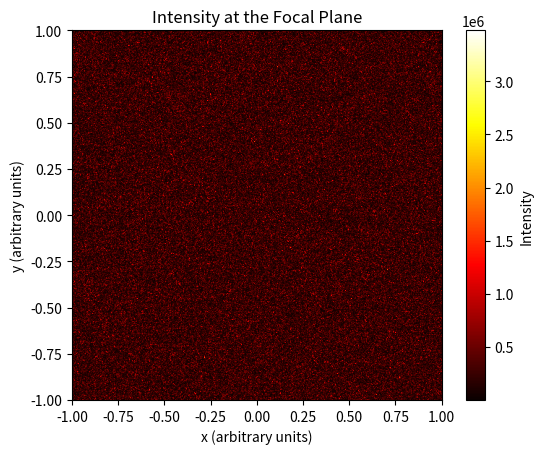

Python code for this plot:
import numpy as np
import matplotlib.pyplot as plt

def simulate_lens(phase_screen, focal_length, wavelength, pixel_size):
    """
    Simulates the effect of a lens on an incoming wavefront.

    Parameters:
    - phase_screen: 2D numpy array representing the phase screen in the pupil plane (in radians)
    - focal_length: focal length of the lens (in meters)
    - wavelength: wavelength of the light (in meters)
    - pixel_size: physical size of each pixel in the pupil plane (in meters)

    Returns:
    - intensity: 2D array representing the intensity in the focal plane
    """

    # Grid size
    N = phase_screen.shape[0]
    k = 2 * np.pi / wavelength

    # Coordinate grids
    x = np.linspace(-N/2, N/2 - 1, N) * pixel_size
    X, Y = np.meshgrid(x, x)

    # Apply the lens: quadratic phase function
    lens_phase = np.exp(-1j * k * (X**2 + Y**2) / (2 * focal_length))

    # Input field (wavefront): phase screen + lens phase
    input_field = np.exp(1j * phase_screen) * lens_phase

    # Compute field at the focal plane using FFT (Fraunhofer approximation)
    focal_field = np.fft.fftshift(np.fft.fft2(np.fft.fftshift(input_field)))

    # Intensity pattern (simulated image)
    intensity = np.abs(focal_field)**2

    return intensity

# Example usage
if __name__ == "__main__":
    # Simulation parameters
    N = 512  # grid size
    wavelength = 500e-9  # 500 nm
    focal_length = 0.2  # 20 cm
    pixel_size = 10e-6  # 10 microns

    # Generate a random phase screen for demonstration
    phase_screen = np.random.uniform(-np.pi, np.pi, (N, N))

    # Simulate
    intensity = simulate_lens(phase_screen, focal_length, wavelength, pixel_size)

    # Display result
    plt.imshow(intensity, cmap='hot', extent=[-1, 1, -1, 1])
    plt.title('Intensity at the Focal Plane')
    plt.colorbar(label='Intensity')
    plt.xlabel('x (arbitrary units)')
    plt.ylabel('y (arbitrary units)')
    plt.show()
